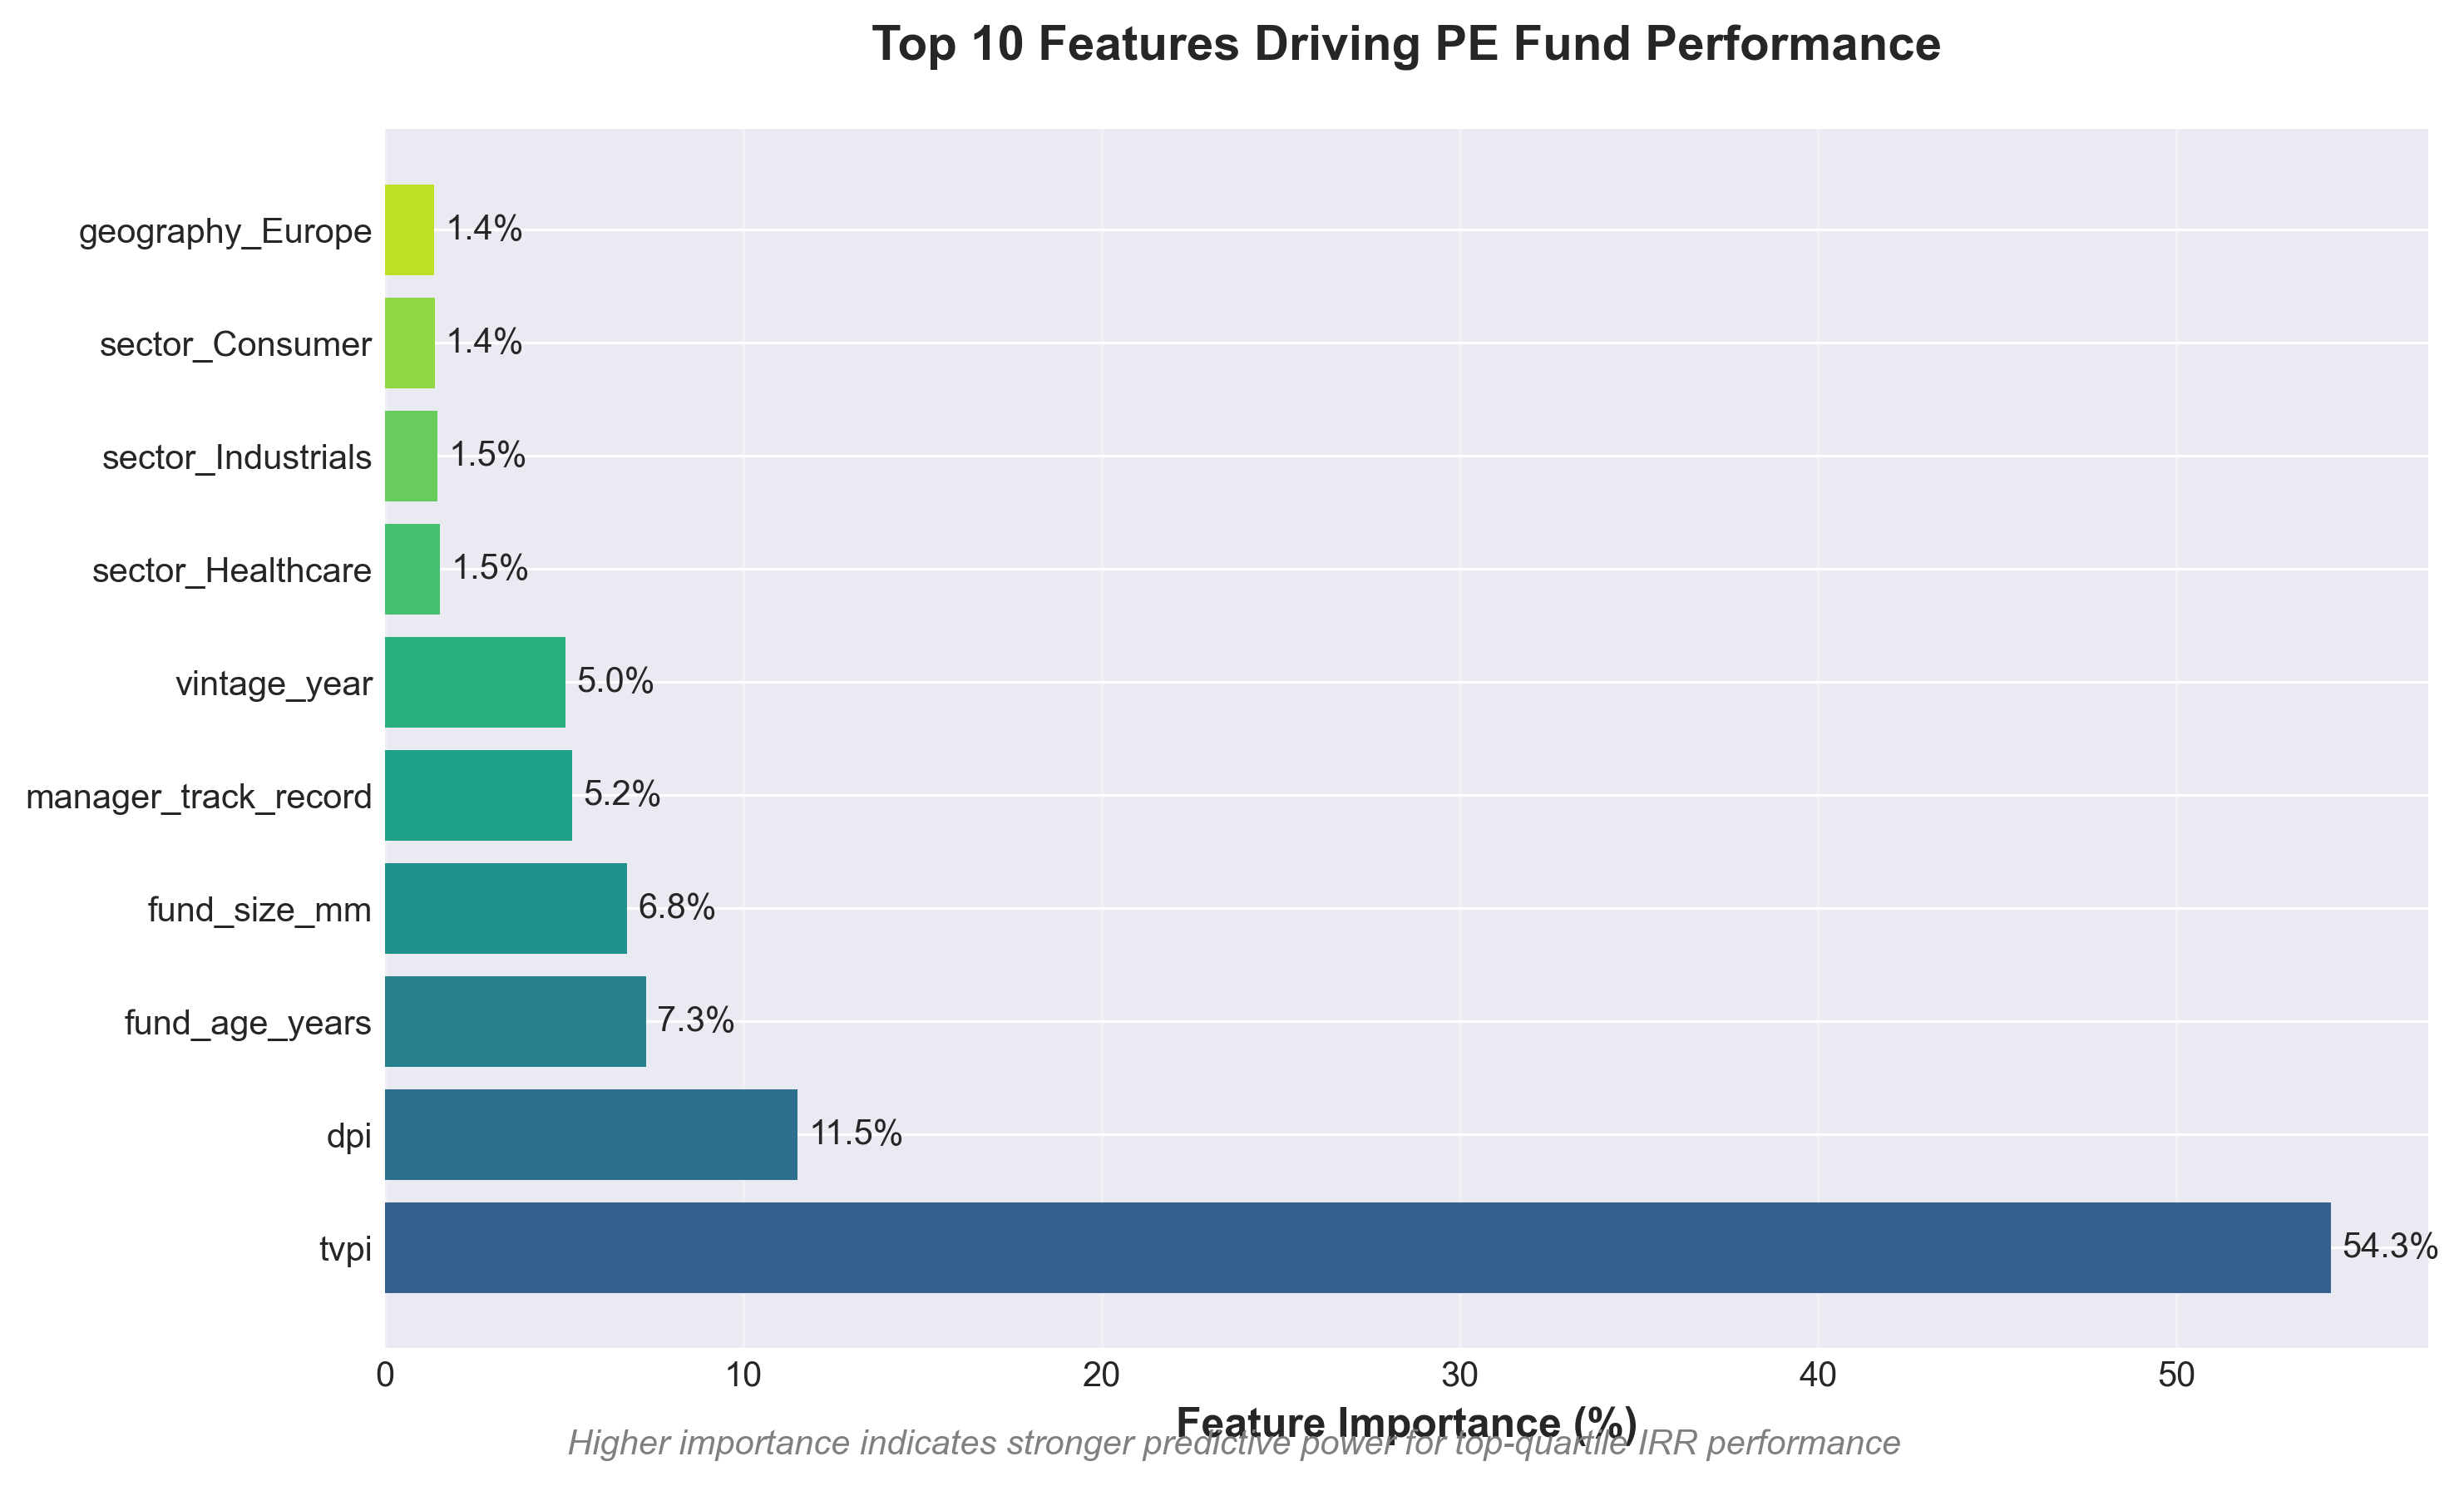

The data file committed next to this chart (first rows):
feature, importance, cumulative_importance, importance_pct
tvpi, 0.5432, 0.5432, 54.32
dpi, 0.1152, 0.6583, 11.52
fund_age_years, 0.07294, 0.7313, 7.294
fund_size_mm, 0.06767, 0.7989, 6.767
manager_track_record, 0.0523, 0.8512, 5.23
vintage_year, 0.05039, 0.9016, 5.039
sector_Healthcare, 0.01534, 0.917, 1.534
sector_Industrials, 0.01465, 0.9316, 1.465
sector_Consumer, 0.01388, 0.9455, 1.388
geography_Europe, 0.01371, 0.9592, 1.371
geography_North America, 0.01119, 0.9704, 1.119
geography_Asia, 0.00929, 0.9797, 0.929
sector_Technology, 0.008351, 0.988, 0.8351
sector_Financial Services, 0.006644, 0.9947, 0.6644
sector_Energy, 0.005334, 1, 0.5334
